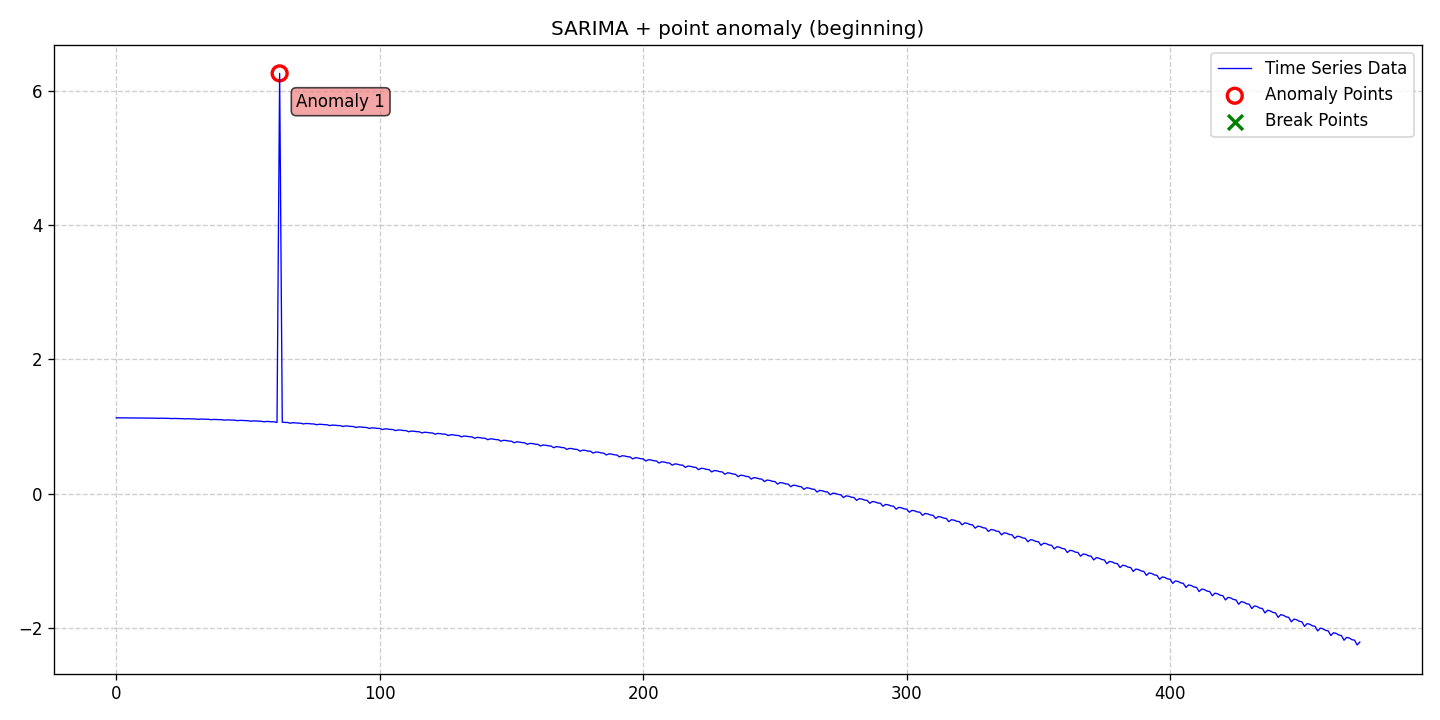

Data behind this chart, as committed beside it:
date, data, stationary, det_lin_up, det_lin_down, det_quad, det_cubic, det_exp, det_damped, stoc_trend, volatility, single_seas, multiple_seas, point_anom_single, point_anom_multi, collect_anom, context_anom, mean_shift, var_shift, trend_shift, point_anom_count, point_anom_location, point_anom_point, collect_anom_count
2020-01-01, 1.129, 0, 0, 0, 0, 0, 0, 0, 0, 0, 1, 0, 1, 0, 0, 0, 0, 0, 0, 1, beginning, [62], 0
2020-01-02, 1.128, 0, 0, 0, 0, 0, 0, 0, 0, 0, 1, 0, 1, 0, 0, 0, 0, 0, 0, 1, beginning, [62], 0
2020-01-03, 1.128, 0, 0, 0, 0, 0, 0, 0, 0, 0, 1, 0, 1, 0, 0, 0, 0, 0, 0, 1, beginning, [62], 0
2020-01-04, 1.127, 0, 0, 0, 0, 0, 0, 0, 0, 0, 1, 0, 1, 0, 0, 0, 0, 0, 0, 1, beginning, [62], 0
2020-01-05, 1.127, 0, 0, 0, 0, 0, 0, 0, 0, 0, 1, 0, 1, 0, 0, 0, 0, 0, 0, 1, beginning, [62], 0
2020-01-06, 1.128, 0, 0, 0, 0, 0, 0, 0, 0, 0, 1, 0, 1, 0, 0, 0, 0, 0, 0, 1, beginning, [62], 0
2020-01-07, 1.126, 0, 0, 0, 0, 0, 0, 0, 0, 0, 1, 0, 1, 0, 0, 0, 0, 0, 0, 1, beginning, [62], 0
2020-01-08, 1.127, 0, 0, 0, 0, 0, 0, 0, 0, 0, 1, 0, 1, 0, 0, 0, 0, 0, 0, 1, beginning, [62], 0
2020-01-09, 1.126, 0, 0, 0, 0, 0, 0, 0, 0, 0, 1, 0, 1, 0, 0, 0, 0, 0, 0, 1, beginning, [62], 0
2020-01-10, 1.125, 0, 0, 0, 0, 0, 0, 0, 0, 0, 1, 0, 1, 0, 0, 0, 0, 0, 0, 1, beginning, [62], 0
2020-01-11, 1.126, 0, 0, 0, 0, 0, 0, 0, 0, 0, 1, 0, 1, 0, 0, 0, 0, 0, 0, 1, beginning, [62], 0
2020-01-12, 1.124, 0, 0, 0, 0, 0, 0, 0, 0, 0, 1, 0, 1, 0, 0, 0, 0, 0, 0, 1, beginning, [62], 0
2020-01-13, 1.125, 0, 0, 0, 0, 0, 0, 0, 0, 0, 1, 0, 1, 0, 0, 0, 0, 0, 0, 1, beginning, [62], 0
2020-01-14, 1.124, 0, 0, 0, 0, 0, 0, 0, 0, 0, 1, 0, 1, 0, 0, 0, 0, 0, 0, 1, beginning, [62], 0
2020-01-15, 1.123, 0, 0, 0, 0, 0, 0, 0, 0, 0, 1, 0, 1, 0, 0, 0, 0, 0, 0, 1, beginning, [62], 0
2020-01-16, 1.123, 0, 0, 0, 0, 0, 0, 0, 0, 0, 1, 0, 1, 0, 0, 0, 0, 0, 0, 1, beginning, [62], 0
2020-01-17, 1.121, 0, 0, 0, 0, 0, 0, 0, 0, 0, 1, 0, 1, 0, 0, 0, 0, 0, 0, 1, beginning, [62], 0
2020-01-18, 1.123, 0, 0, 0, 0, 0, 0, 0, 0, 0, 1, 0, 1, 0, 0, 0, 0, 0, 0, 1, beginning, [62], 0
2020-01-19, 1.122, 0, 0, 0, 0, 0, 0, 0, 0, 0, 1, 0, 1, 0, 0, 0, 0, 0, 0, 1, beginning, [62], 0
2020-01-20, 1.12, 0, 0, 0, 0, 0, 0, 0, 0, 0, 1, 0, 1, 0, 0, 0, 0, 0, 0, 1, beginning, [62], 0
2020-01-21, 1.12, 0, 0, 0, 0, 0, 0, 0, 0, 0, 1, 0, 1, 0, 0, 0, 0, 0, 0, 1, beginning, [62], 0
2020-01-22, 1.117, 0, 0, 0, 0, 0, 0, 0, 0, 0, 1, 0, 1, 0, 0, 0, 0, 0, 0, 1, beginning, [62], 0
2020-01-23, 1.119, 0, 0, 0, 0, 0, 0, 0, 0, 0, 1, 0, 1, 0, 0, 0, 0, 0, 0, 1, beginning, [62], 0
2020-01-24, 1.118, 0, 0, 0, 0, 0, 0, 0, 0, 0, 1, 0, 1, 0, 0, 0, 0, 0, 0, 1, beginning, [62], 0
2020-01-25, 1.116, 0, 0, 0, 0, 0, 0, 0, 0, 0, 1, 0, 1, 0, 0, 0, 0, 0, 0, 1, beginning, [62], 0
2020-01-26, 1.116, 0, 0, 0, 0, 0, 0, 0, 0, 0, 1, 0, 1, 0, 0, 0, 0, 0, 0, 1, beginning, [62], 0
2020-01-27, 1.112, 0, 0, 0, 0, 0, 0, 0, 0, 0, 1, 0, 1, 0, 0, 0, 0, 0, 0, 1, beginning, [62], 0
2020-01-28, 1.115, 0, 0, 0, 0, 0, 0, 0, 0, 0, 1, 0, 1, 0, 0, 0, 0, 0, 0, 1, beginning, [62], 0
2020-01-29, 1.114, 0, 0, 0, 0, 0, 0, 0, 0, 0, 1, 0, 1, 0, 0, 0, 0, 0, 0, 1, beginning, [62], 0
2020-01-30, 1.112, 0, 0, 0, 0, 0, 0, 0, 0, 0, 1, 0, 1, 0, 0, 0, 0, 0, 0, 1, beginning, [62], 0
2020-01-31, 1.112, 0, 0, 0, 0, 0, 0, 0, 0, 0, 1, 0, 1, 0, 0, 0, 0, 0, 0, 1, beginning, [62], 0
2020-02-01, 1.107, 0, 0, 0, 0, 0, 0, 0, 0, 0, 1, 0, 1, 0, 0, 0, 0, 0, 0, 1, beginning, [62], 0
2020-02-02, 1.11, 0, 0, 0, 0, 0, 0, 0, 0, 0, 1, 0, 1, 0, 0, 0, 0, 0, 0, 1, beginning, [62], 0
2020-02-03, 1.109, 0, 0, 0, 0, 0, 0, 0, 0, 0, 1, 0, 1, 0, 0, 0, 0, 0, 0, 1, beginning, [62], 0
2020-02-04, 1.107, 0, 0, 0, 0, 0, 0, 0, 0, 0, 1, 0, 1, 0, 0, 0, 0, 0, 0, 1, beginning, [62], 0
2020-02-05, 1.106, 0, 0, 0, 0, 0, 0, 0, 0, 0, 1, 0, 1, 0, 0, 0, 0, 0, 0, 1, beginning, [62], 0
2020-02-06, 1.101, 0, 0, 0, 0, 0, 0, 0, 0, 0, 1, 0, 1, 0, 0, 0, 0, 0, 0, 1, beginning, [62], 0
2020-02-07, 1.104, 0, 0, 0, 0, 0, 0, 0, 0, 0, 1, 0, 1, 0, 0, 0, 0, 0, 0, 1, beginning, [62], 0
2020-02-08, 1.103, 0, 0, 0, 0, 0, 0, 0, 0, 0, 1, 0, 1, 0, 0, 0, 0, 0, 0, 1, beginning, [62], 0
2020-02-09, 1.101, 0, 0, 0, 0, 0, 0, 0, 0, 0, 1, 0, 1, 0, 0, 0, 0, 0, 0, 1, beginning, [62], 0
2020-02-10, 1.1, 0, 0, 0, 0, 0, 0, 0, 0, 0, 1, 0, 1, 0, 0, 0, 0, 0, 0, 1, beginning, [62], 0
2020-02-11, 1.094, 0, 0, 0, 0, 0, 0, 0, 0, 0, 1, 0, 1, 0, 0, 0, 0, 0, 0, 1, beginning, [62], 0
2020-02-12, 1.098, 0, 0, 0, 0, 0, 0, 0, 0, 0, 1, 0, 1, 0, 0, 0, 0, 0, 0, 1, beginning, [62], 0
2020-02-13, 1.097, 0, 0, 0, 0, 0, 0, 0, 0, 0, 1, 0, 1, 0, 0, 0, 0, 0, 0, 1, beginning, [62], 0
2020-02-14, 1.094, 0, 0, 0, 0, 0, 0, 0, 0, 0, 1, 0, 1, 0, 0, 0, 0, 0, 0, 1, beginning, [62], 0
2020-02-15, 1.093, 0, 0, 0, 0, 0, 0, 0, 0, 0, 1, 0, 1, 0, 0, 0, 0, 0, 0, 1, beginning, [62], 0
2020-02-16, 1.086, 0, 0, 0, 0, 0, 0, 0, 0, 0, 1, 0, 1, 0, 0, 0, 0, 0, 0, 1, beginning, [62], 0
2020-02-17, 1.091, 0, 0, 0, 0, 0, 0, 0, 0, 0, 1, 0, 1, 0, 0, 0, 0, 0, 0, 1, beginning, [62], 0
2020-02-18, 1.09, 0, 0, 0, 0, 0, 0, 0, 0, 0, 1, 0, 1, 0, 0, 0, 0, 0, 0, 1, beginning, [62], 0
2020-02-19, 1.087, 0, 0, 0, 0, 0, 0, 0, 0, 0, 1, 0, 1, 0, 0, 0, 0, 0, 0, 1, beginning, [62], 0
2020-02-20, 1.086, 0, 0, 0, 0, 0, 0, 0, 0, 0, 1, 0, 1, 0, 0, 0, 0, 0, 0, 1, beginning, [62], 0
2020-02-21, 1.078, 0, 0, 0, 0, 0, 0, 0, 0, 0, 1, 0, 1, 0, 0, 0, 0, 0, 0, 1, beginning, [62], 0
2020-02-22, 1.083, 0, 0, 0, 0, 0, 0, 0, 0, 0, 1, 0, 1, 0, 0, 0, 0, 0, 0, 1, beginning, [62], 0
2020-02-23, 1.081, 0, 0, 0, 0, 0, 0, 0, 0, 0, 1, 0, 1, 0, 0, 0, 0, 0, 0, 1, beginning, [62], 0
2020-02-24, 1.078, 0, 0, 0, 0, 0, 0, 0, 0, 0, 1, 0, 1, 0, 0, 0, 0, 0, 0, 1, beginning, [62], 0
2020-02-25, 1.078, 0, 0, 0, 0, 0, 0, 0, 0, 0, 1, 0, 1, 0, 0, 0, 0, 0, 0, 1, beginning, [62], 0
2020-02-26, 1.069, 0, 0, 0, 0, 0, 0, 0, 0, 0, 1, 0, 1, 0, 0, 0, 0, 0, 0, 1, beginning, [62], 0
2020-02-27, 1.074, 0, 0, 0, 0, 0, 0, 0, 0, 0, 1, 0, 1, 0, 0, 0, 0, 0, 0, 1, beginning, [62], 0
2020-02-28, 1.073, 0, 0, 0, 0, 0, 0, 0, 0, 0, 1, 0, 1, 0, 0, 0, 0, 0, 0, 1, beginning, [62], 0
2020-02-29, 1.069, 0, 0, 0, 0, 0, 0, 0, 0, 0, 1, 0, 1, 0, 0, 0, 0, 0, 0, 1, beginning, [62], 0
... 413 more rows
